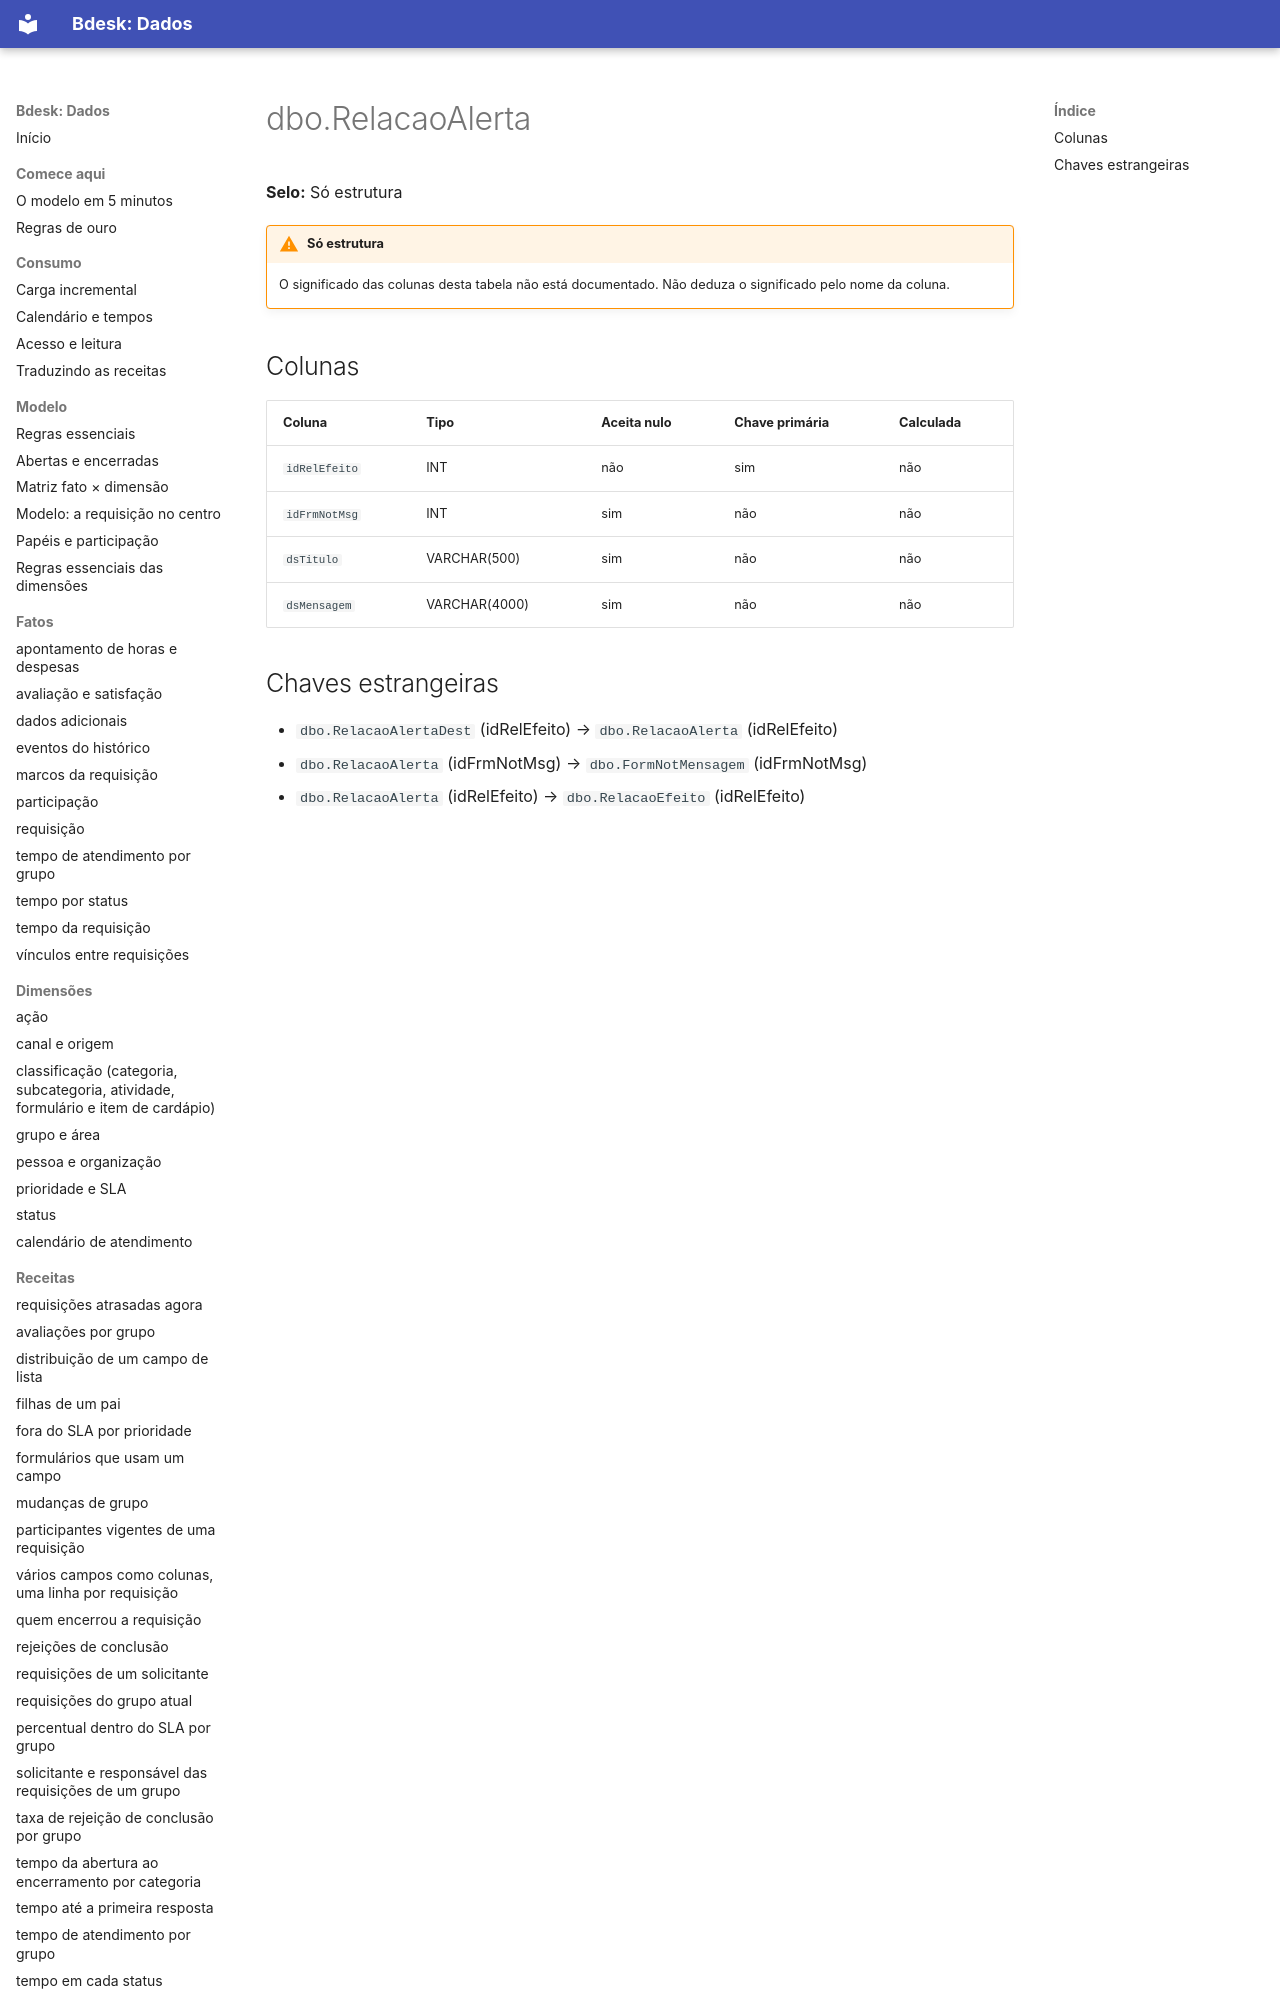

repository: bdeskapp/dados · page: dicionario/dbo-relacaoalerta/index.html · generator: mkdocs

---
gerado: sincronizacao
---

# dbo.RelacaoAlerta

**Selo:** Só estrutura

!!! warning "Só estrutura"
    O significado das colunas desta tabela não está documentado. Não deduza o significado pelo nome da coluna.

## Colunas

| Coluna | Tipo | Aceita nulo | Chave primária | Calculada |
|---|---|---|---|---|
| `idRelEfeito` | INT | não | sim | não |
| `idFrmNotMsg` | INT | sim | não | não |
| `dsTitulo` | VARCHAR(500) | sim | não | não |
| `dsMensagem` | VARCHAR(4000) | sim | não | não |
